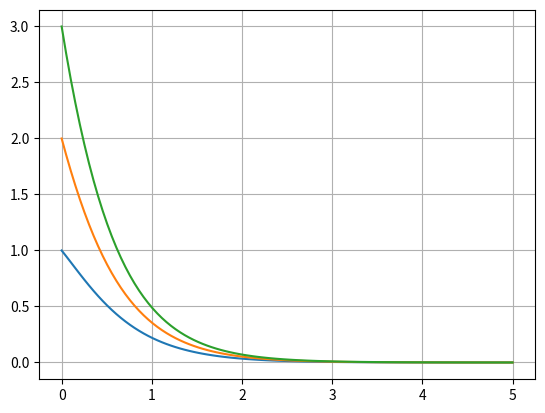

The script that saved this image:
import numpy as np
from matplotlib import pyplot as plt
from scipy.integrate import odeint

#y`+2y = e^(-3x)
def dF(y,x):
    dy = np.exp(-3*x)-2*y
    return dy

y0=[1,2,3]
x = np.linspace(0,5,100)

sol = odeint(dF,y0,x)

plt.figure()
plt.plot(x,sol)
plt.grid()
plt.show()

